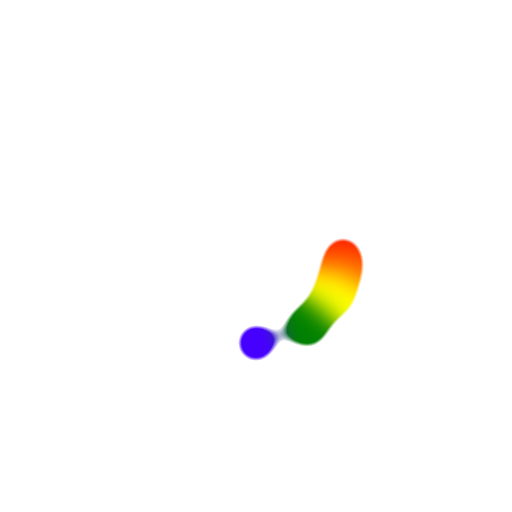
t = 0.00 s
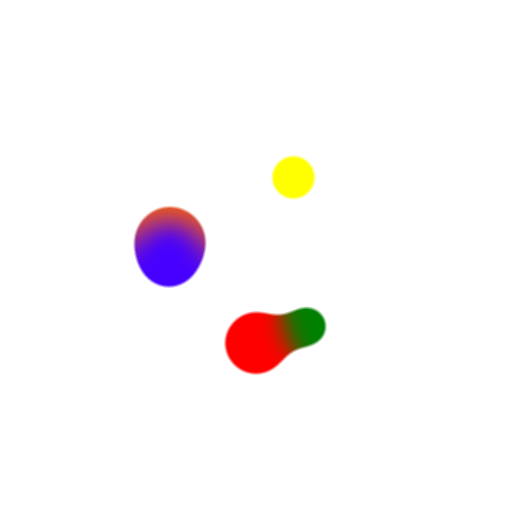
t = 1.00 s
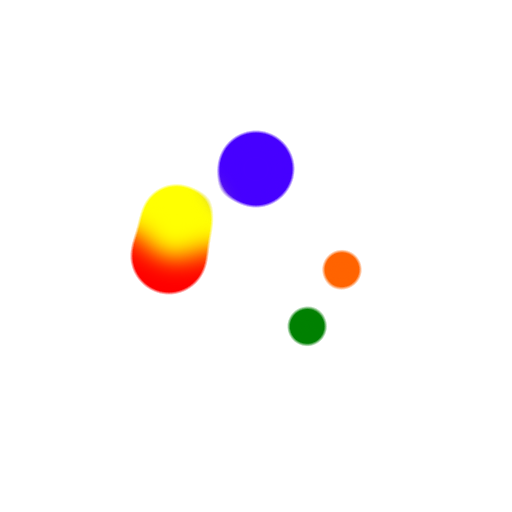
t = 2.00 s
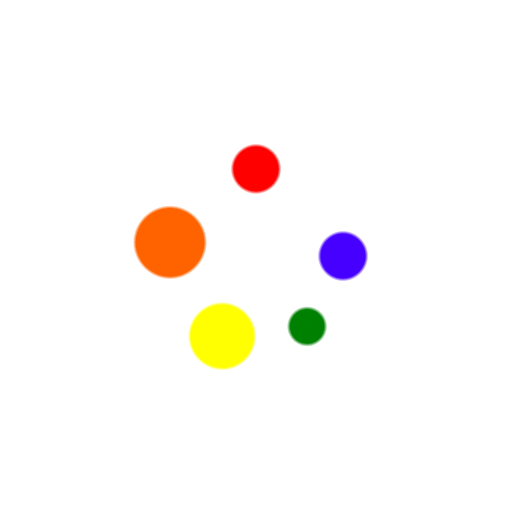
t = 3.00 s

The animated SVG that drew these frames (rendered in a browser with its animation timeline set to each time). Animation: 10 SMIL elements (animate=5,animateTransform=5); one cycle of 4.00 s, repeats indefinitely.

<?xml version="1.0" encoding="UTF-8"?>
<svg xmlns="http://www.w3.org/2000/svg" xmlns:xlink="http://www.w3.org/1999/xlink" style="margin:auto;background:transparent;display:block;" width="200px" height="200px" viewBox="0 0 100 100" preserveAspectRatio="xMidYMid">
  <defs>
    <filter id="metaball-filter" x="-100%" y="-100%" width="300%" height="300%" color-interpolation-filters="sRGB">
      <feGaussianBlur in="SourceGraphic" stdDeviation="2.4" />
      <feComponentTransfer result="cutoff">
        <feFuncA type="table" tableValues="0 0 0 0 0 0 1 1 1 1 1" />
      </feComponentTransfer>
    </filter>
  </defs>
  <g filter="url(#metaball-filter)">
    <g transform="translate(50 50)">
      <g>
        <circle cx="17" cy="0" r="5" fill="#fe0000">
          <animate attributeName="r" keyTimes="0;0.5;1" values="3.6;8.6;3.6" dur="4s" repeatCount="indefinite" begin="-0.25s" />
        </circle>
        <animateTransform attributeName="transform" type="rotate" keyTimes="0;1" values="0;360" dur="4s" repeatCount="indefinite" begin="0s" />
      </g>
    </g>
    <g transform="translate(50 50)">
      <g>
        <circle cx="17" cy="0" r="5" fill="#ff6300">
          <animate attributeName="r" keyTimes="0;0.5;1" values="3.6;8.6;3.6" dur="2s" repeatCount="indefinite" begin="-0.2s" />
        </circle>
        <animateTransform attributeName="transform" type="rotate" keyTimes="0;1" values="0;360" dur="2s" repeatCount="indefinite" begin="-0.05s" />
      </g>
    </g>
    <g transform="translate(50 50)">
      <g>
        <circle cx="17" cy="0" r="5" fill="#ffff01">
          <animate attributeName="r" keyTimes="0;0.5;1" values="3.6;8.6;3.6" dur="1.34s" repeatCount="indefinite" begin="-0.15s" />
        </circle>
        <animateTransform attributeName="transform" type="rotate" keyTimes="0;1" values="0;360" dur="1.34s" repeatCount="indefinite" begin="-0.1s" />
      </g>
    </g>
    <g transform="translate(50 50)">
      <g>
        <circle cx="17" cy="0" r="5" fill="#008001">
          <animate attributeName="r" keyTimes="0;0.5;1" values="3.6;8.6;3.6" dur="1s" repeatCount="indefinite" begin="-0.1s" />
        </circle>
        <animateTransform attributeName="transform" type="rotate" keyTimes="0;1" values="0;360" dur="1s" repeatCount="indefinite" begin="-0.15s" />
      </g>
    </g>
    <g transform="translate(50 50)">
      <g>
        <circle cx="17" cy="0" r="5" fill="#4600ff">
          <animate attributeName="r" keyTimes="0;0.5;1" values="3.6;8.6;3.6" dur="0.8s" repeatCount="indefinite" begin="-0.05s" />
        </circle>
        <animateTransform attributeName="transform" type="rotate" keyTimes="0;1" values="0;360" dur="0.8s" repeatCount="indefinite" begin="-0.2s" />
      </g>
    </g>
  </g>
</svg>
